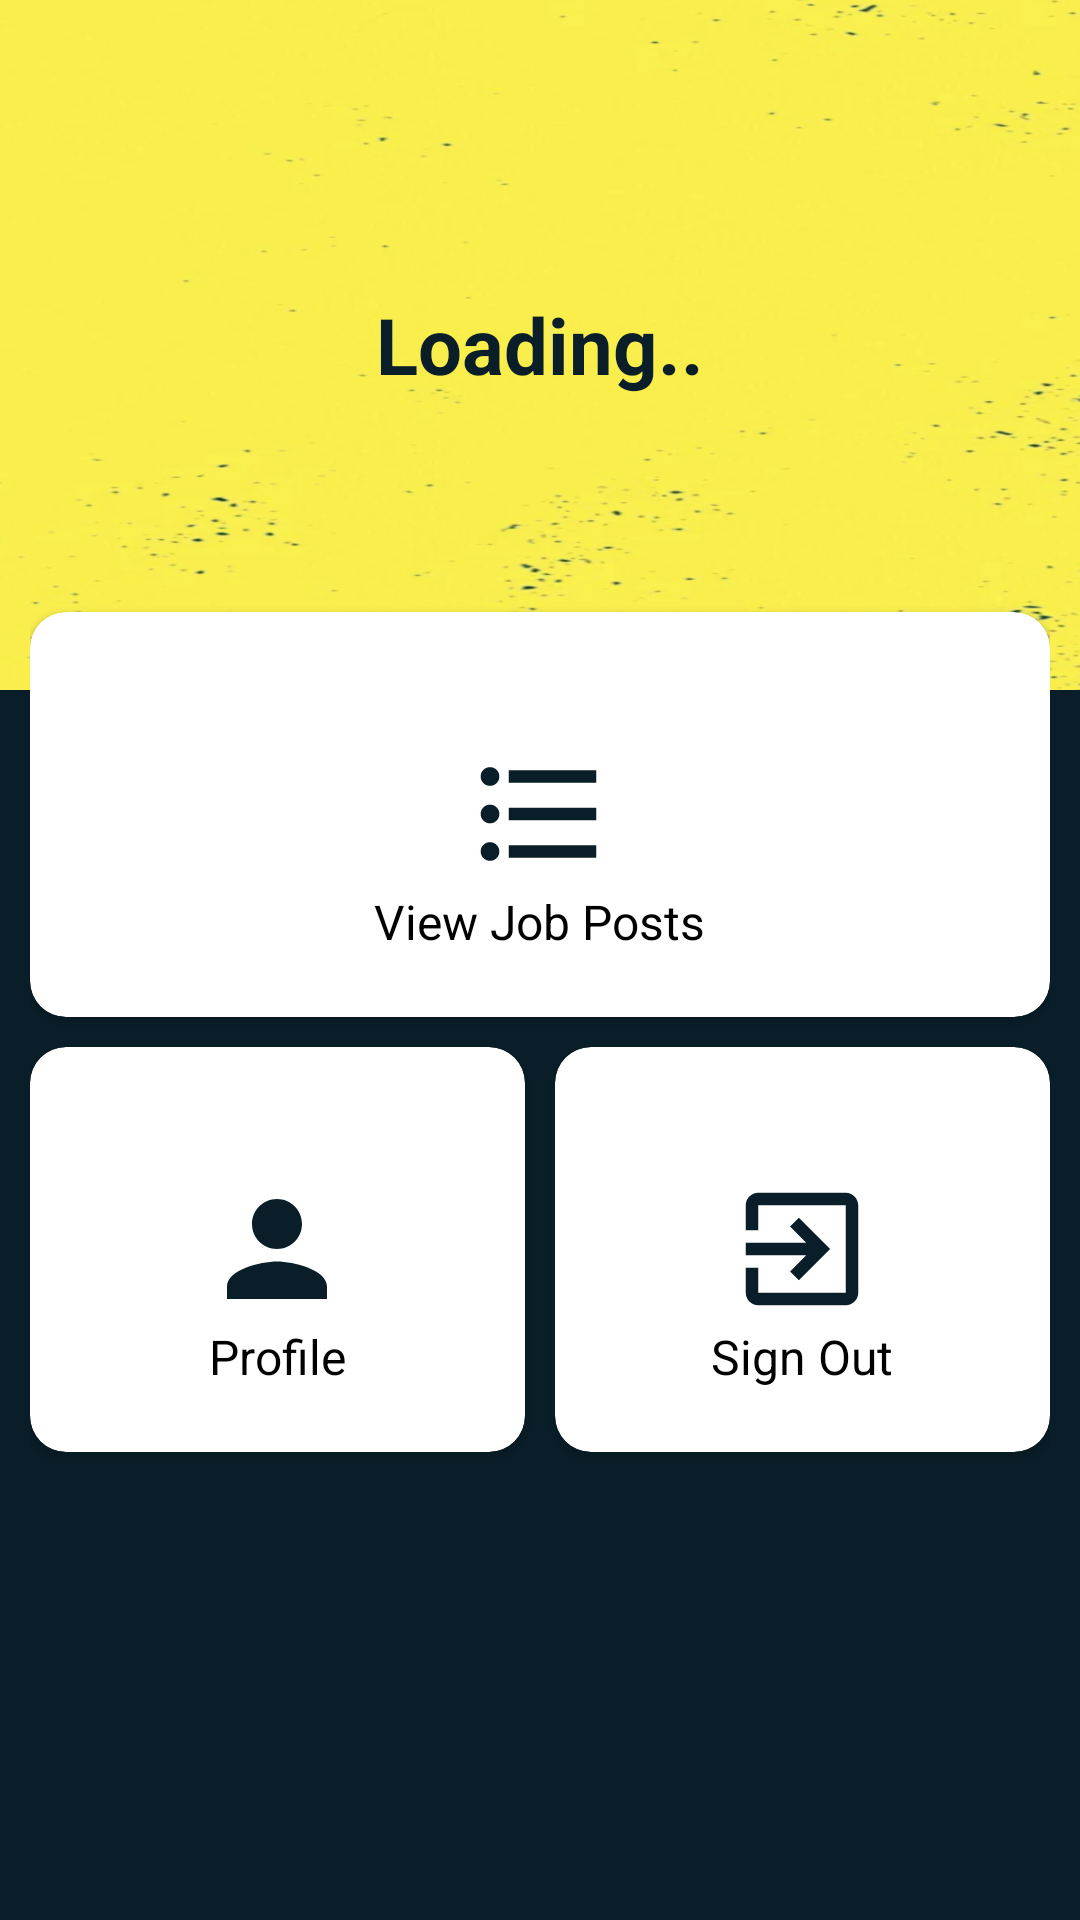

This screen was rendered from an Android layout file. Write that file and the resources it references.
<!-- AndroidManifest.xml: application theme Theme.BicoccaJobs -->
<!-- res/layout/activity_student.xml -->
<RelativeLayout xmlns:android="http://schemas.android.com/apk/res/android"
    xmlns:tools="http://schemas.android.com/tools"
    android:layout_width="match_parent"
    android:layout_height="match_parent"
    xmlns:app="http://schemas.android.com/apk/res-auto"
    android:orientation="vertical">

    <ScrollView
        android:layout_width="match_parent"
        android:layout_height="match_parent"
        android:background="@color/blueback">
        <LinearLayout
            android:layout_width="match_parent"
            android:layout_height="match_parent"
            android:orientation="vertical"
            android:background="@color/blueback"
            android:layout_alignParentLeft="true"
            android:layout_alignParentTop="true">

            <RelativeLayout
                android:layout_width="match_parent"
                android:layout_height="match_parent"
                android:background="@color/blueback">

                <RelativeLayout
                    android:layout_width="match_parent"
                    android:layout_height="230dp"
                    android:layout_marginLeft="-30dp"
                    android:layout_marginRight="-30dp"
                    android:background="@drawable/background"
                    android:orientation="vertical">



                    <TextView
                        android:id="@+id/tvName"
                        android:layout_width="wrap_content"
                        android:layout_height="wrap_content"
                        android:layout_centerInParent="true"
                        android:text="Loading.."
                        android:textColor="@color/blueback"
                        android:textSize="26sp"
                        android:textStyle="bold" />
                </RelativeLayout>

                <LinearLayout
                    android:layout_width="match_parent"
                    android:layout_height="match_parent"
                    android:orientation="vertical"
                    android:layout_marginTop="199dp"
                    android:layout_marginLeft="10dp"
                    android:layout_marginRight="10dp">

                    <LinearLayout
                        android:layout_width="match_parent"
                        android:layout_height="145dp"
                        android:orientation="horizontal">

                        <androidx.cardview.widget.CardView
                            android:layout_width="0dp"
                            android:layout_height="135dp"
                            app:cardCornerRadius="12dp"
                            android:clickable="true"
                            android:elevation="5dp"
                            android:foreground="?android:attr/selectableItemBackground"
                            app:cardBackgroundColor="#FFFFFF"
                            android:layout_weight="0.8"
                            android:layout_gravity="center"
                            android:orientation="vertical"
                            >

                            <RelativeLayout
                                android:layout_width="match_parent"
                                android:layout_height="match_parent">

                                <ImageView
                                    android:layout_width="50dp"
                                    android:layout_height="50dp"
                                    android:id="@+id/imgWholesale"
                                    android:scaleType="fitXY"
                                    android:src="@drawable/ic_list"
                                    android:layout_centerInParent="true"/>
                                <TextView
                                    android:layout_width="wrap_content"
                                    android:layout_height="wrap_content"
                                    android:text="@string/view_job_posts"
                                    android:textSize="16sp"
                                    android:id="@+id/tvSub1"
                                    android:textColor="#000"
                                    android:layout_below="@+id/imgWholesale"
                                    android:layout_centerHorizontal="true"
                                    android:textAlignment="center" />

                                <Button
                                    android:id="@+id/btnViewRequest"
                                    android:onClick="onViewPostClick"
                                    android:layout_width="match_parent"
                                    android:layout_height="match_parent"
                                    android:background="@android:color/transparent" />
                            </RelativeLayout>

                        </androidx.cardview.widget.CardView>


                    </LinearLayout>

                    <LinearLayout
                        android:layout_width="match_parent"
                        android:layout_height="145dp"
                        android:orientation="horizontal">

                        <androidx.cardview.widget.CardView
                            android:layout_width="0dp"
                            android:layout_height="135dp"
                            android:layout_weight="0.8"
                            android:layout_marginRight="5dp"
                            android:layout_gravity="center"
                            app:cardCornerRadius="12dp"
                            android:clickable="true"
                            android:elevation="5dp"
                            android:foreground="?android:attr/selectableItemBackground"
                            android:orientation="vertical"
                            >

                            <RelativeLayout
                                android:layout_width="match_parent"
                                android:layout_height="match_parent">

                                <ImageView
                                    android:layout_width="50dp"
                                    android:layout_height="50dp"
                                    android:id="@+id/imgOrder"
                                    android:src="@drawable/ic_person"
                                    android:scaleType="fitXY"
                                    android:layout_centerInParent="true"/>
                                <TextView
                                    android:layout_width="wrap_content"
                                    android:layout_height="wrap_content"
                                    android:text="@string/profile"
                                    android:textSize="16sp"
                                    android:id="@+id/tvSub3"
                                    android:textColor="#000"
                                    android:layout_below="@+id/imgOrder"
                                    android:textAlignment="center"
                                    android:layout_centerHorizontal="true" />

                                <Button
                                    android:id="@+id/btnProfile"
                                    android:onClick="onViewProfileClick2"
                                    android:layout_width="match_parent"
                                    android:layout_height="match_parent"
                                    android:background="@android:color/transparent" />
                            </RelativeLayout>

                        </androidx.cardview.widget.CardView>

                        <androidx.cardview.widget.CardView
                            android:layout_width="0dp"
                            android:layout_height="135dp"
                            android:layout_weight="0.8"
                            android:layout_gravity="center"
                            app:cardCornerRadius="12dp"
                            android:layout_marginLeft="5dp"
                            android:clickable="true"
                            android:elevation="5dp"
                            android:foreground="?android:attr/selectableItemBackground"
                            android:orientation="vertical"
                            >

                            <RelativeLayout
                                android:layout_width="match_parent"
                                android:layout_height="match_parent">

                                <ImageView
                                    android:layout_width="50dp"
                                    android:layout_height="50dp"
                                    android:id="@+id/img2"
                                    android:src="@drawable/ic_exit"
                                    android:scaleType="fitXY"
                                    android:layout_centerInParent="true"/>
                                <TextView
                                    android:layout_width="wrap_content"
                                    android:layout_height="wrap_content"
                                    android:text="@string/sign_out"
                                    android:textSize="16sp"
                                    android:id="@+id/tvHist"
                                    android:textColor="#000"
                                    android:layout_below="@+id/img2"
                                    android:layout_centerHorizontal="true"
                                    android:textAlignment="center" />

                                <Button
                                    android:id="@+id/btnSignOut"
                                    android:onClick="onSignOutClick2"
                                    android:layout_width="match_parent"
                                    android:layout_height="match_parent"
                                    android:background="@android:color/transparent" />
                            </RelativeLayout>

                        </androidx.cardview.widget.CardView>

                    </LinearLayout>

                </LinearLayout>

            </RelativeLayout>

        </LinearLayout>

    </ScrollView>

</RelativeLayout>
<!-- resources referenced by this layout -->
<resources>
  <color name="blueback">#091E28</color>
  <!-- drawable background: png bitmap (drawable, 316131 bytes) -->
  <!-- drawable ic_exit (drawable) -->
  <vector android:autoMirrored="true" android:height="24dp"
      android:tint="@color/blueback" android:viewportHeight="24"
      android:viewportWidth="24" android:width="24dp" xmlns:android="http://schemas.android.com/apk/res/android">
      <path android:fillColor="@android:color/white" android:pathData="M10.09,15.59L11.5,17l5,-5 -5,-5 -1.41,1.41L12.67,11H3v2h9.67l-2.58,2.59zM19,3H5c-1.11,0 -2,0.9 -2,2v4h2V5h14v14H5v-4H3v4c0,1.1 0.89,2 2,2h14c1.1,0 2,-0.9 2,-2V5c0,-1.1 -0.9,-2 -2,-2z"/>
  </vector>
  <!-- drawable ic_list (drawable) -->
  <vector android:height="24dp" android:tint="@color/blueback"
      android:viewportHeight="24" android:viewportWidth="24"
      android:width="24dp" xmlns:android="http://schemas.android.com/apk/res/android">
      <path android:fillColor="@android:color/white" android:pathData="M4,10.5c-0.83,0 -1.5,0.67 -1.5,1.5s0.67,1.5 1.5,1.5 1.5,-0.67 1.5,-1.5 -0.67,-1.5 -1.5,-1.5zM4,4.5c-0.83,0 -1.5,0.67 -1.5,1.5S3.17,7.5 4,7.5 5.5,6.83 5.5,6 4.83,4.5 4,4.5zM4,16.5c-0.83,0 -1.5,0.68 -1.5,1.5s0.68,1.5 1.5,1.5 1.5,-0.68 1.5,-1.5 -0.67,-1.5 -1.5,-1.5zM7,19h14v-2L7,17v2zM7,13h14v-2L7,11v2zM7,5v2h14L21,5L7,5z"/>
  </vector>
  <!-- drawable ic_person (drawable) -->
  <vector xmlns:android="http://schemas.android.com/apk/res/android"
          android:width="24dp"
          android:height="24dp"
          android:viewportWidth="24.0"
          android:viewportHeight="24.0">
      <path
          android:fillColor="@color/blueback"
          android:pathData="M12,12c2.21,0 4,-1.79 4,-4s-1.79,-4 -4,-4 -4,1.79 -4,4 1.79,4 4,4zM12,14c-2.67,0 -8,1.34 -8,4v2h16v-2c0,-2.66 -5.33,-4 -8,-4z"/>
  </vector>
  <string name="profile">Profile</string>
  <string name="sign_out">Sign Out</string>
  <string name="view_job_posts">View Job Posts</string>
  <style name="Theme.BicoccaJobs" parent="Theme.MaterialComponents.Light.NoActionBar">
          
          <item name="colorPrimary">@color/blueback</item>
          <item name="colorPrimaryVariant">@color/blueback</item>
          <item name="colorOnPrimary">@color/blueback</item>
          
          <item name="colorSecondary">@color/teal_200</item>
          <item name="colorSecondaryVariant">@color/teal_700</item>
          <item name="colorOnSecondary">@color/black</item>
          
          <item name="android:statusBarColor" tools:targetApi="l">?attr/colorPrimaryVariant</item>
          
  
      </style>
  <color name="teal_200">#FF03DAC5</color>
  <color name="teal_700">#FF018786</color>
  <color name="black">#FF000000</color>
</resources>
